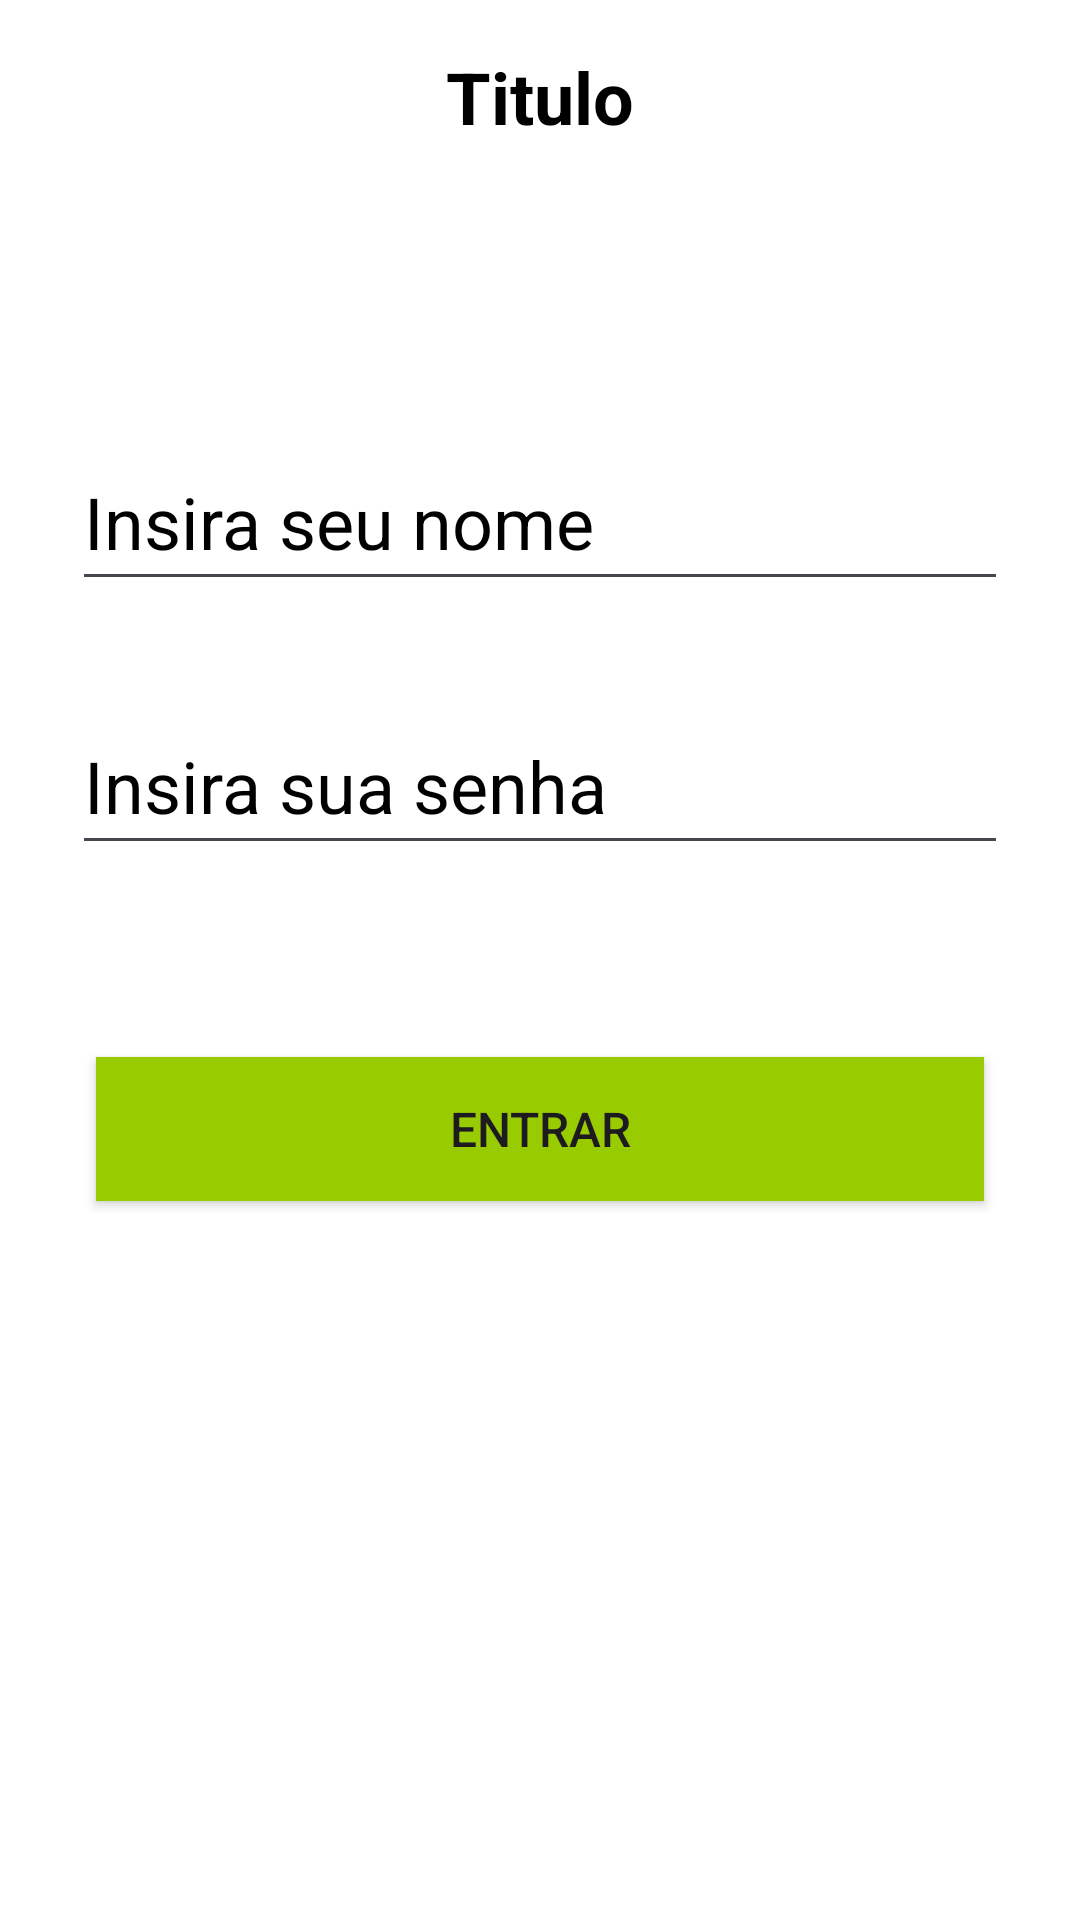

Produce the Android XML layout that renders to this screen, including the resource entries it uses.
<!-- AndroidManifest.xml: application theme Theme.AprendendoArquiteturaMVC -->
<!-- res/layout/activity_main.xml -->
<?xml version="1.0" encoding="utf-8"?>
<RelativeLayout xmlns:android="http://schemas.android.com/apk/res/android"
    xmlns:app="http://schemas.android.com/apk/res-auto"
    xmlns:tools="http://schemas.android.com/tools"
    android:layout_width="match_parent"
    android:layout_height="match_parent"
    tools:context=".MainActivity"
    android:background="@color/white">

    <TextView
        android:id="@+id/titulo"
        android:layout_width="match_parent"
        android:layout_height="wrap_content"
        android:textAlignment="center"
        android:paddingVertical="16dp"
        android:textSize="24sp"
        android:textStyle="bold"
        android:textColor="@color/black"
        android:text="Titulo"
        android:layout_alignParentStart="true"
        android:layout_alignParentEnd="true"
        android:layout_alignParentTop="true"
    />

    <EditText
        android:id="@+id/nome"
        android:layout_width="match_parent"
        android:layout_height="56dp"
        android:layout_marginTop="80dp"
        android:layout_marginHorizontal="24dp"
        android:hint="Insira seu nome"
        android:textColorHint="@color/black"
        android:layout_below="@id/titulo"
        android:layout_alignParentStart="true"
        android:layout_alignParentEnd="true"
        android:textColor="@color/black"
        android:textSize="24sp"
    />

    <EditText
        android:id="@+id/senha"
        android:layout_width="match_parent"
        android:layout_height="56dp"
        android:layout_marginTop="32dp"
        android:layout_marginHorizontal="24dp"
        android:hint="Insira sua senha"
        android:textColorHint="@color/black"
        android:layout_below="@id/nome"
        android:layout_alignParentStart="true"
        android:layout_alignParentEnd="true"
        android:textColor="@color/black"
        android:textSize="24sp"
        />

    <androidx.appcompat.widget.AppCompatButton
        android:id="@+id/botao_activity"
        android:layout_width="match_parent"
        android:layout_height="wrap_content"
        android:layout_marginTop="64dp"
        android:layout_marginHorizontal="32dp"
        android:layout_alignParentStart="true"
        android:layout_alignParentEnd="true"
        android:layout_below="@id/senha"
        android:text="Entrar"
        android:textSize="16sp"
        android:paddingVertical="8dp"
        android:textAlignment="center"
        android:background="@android:color/holo_green_light"
    />
</RelativeLayout>
<!-- resources referenced by this layout -->
<resources>
  <color name="black">#FF000000</color>
  <color name="white">#FFFFFFFF</color>
  <style name="Theme.AprendendoArquiteturaMVC" parent="Base.Theme.AprendendoArquiteturaMVC" />
  <style name="Base.Theme.AprendendoArquiteturaMVC" parent="Theme.Material3.DayNight.NoActionBar">
          
          <item name="android:statusBarColor">@color/dark_blue</item>
      </style>
  <color name="dark_blue">#A8223FFF</color>
</resources>
